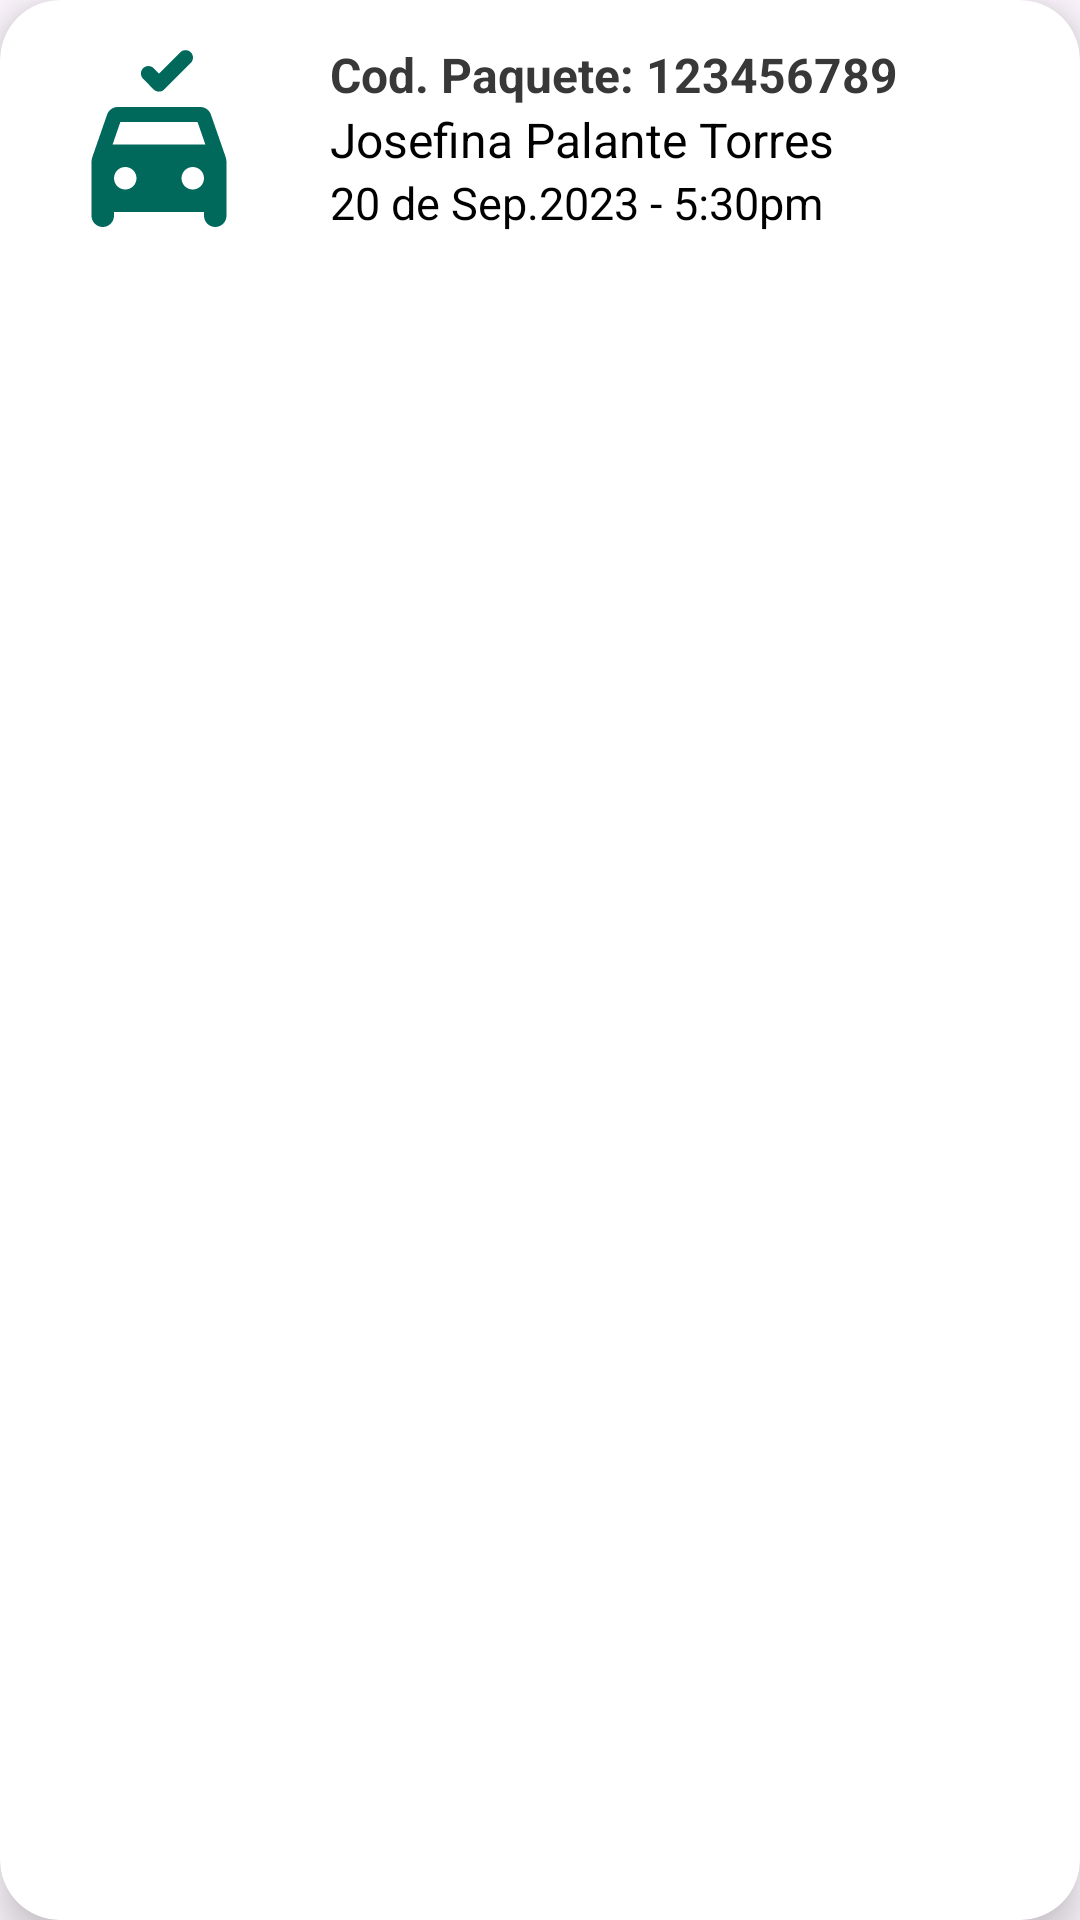

This screen was rendered from an Android layout file. Write that file and the resources it references.
<!-- AndroidManifest.xml: application theme Base.Theme.Entregasegura -->
<!-- res/layout/list_historial.xml -->
<?xml version="1.0" encoding="utf-8"?>
<androidx.cardview.widget.CardView
    xmlns:android="http://schemas.android.com/apk/res/android"
    xmlns:app="http://schemas.android.com/apk/res-auto"
    android:layout_marginStart="12dp"
    android:layout_marginEnd="12dp"
    android:layout_marginVertical="10dp"
    android:layout_marginHorizontal="10dp"
    app:cardCornerRadius="20dp"
    app:cardElevation="8dp"
    android:layout_width="match_parent"
    app:cardBackgroundColor="@color/white"
    android:layout_height="wrap_content">

    <LinearLayout
        android:layout_width="match_parent"
        android:layout_height="wrap_content"
        android:padding="5dp"
        android:gravity="center_vertical"
        android:orientation="horizontal">

    <ImageView
        android:layout_width="80dp"
        android:layout_height="60dp"
        android:layout_marginStart="8dp"
        android:layout_marginEnd="8dp"
        android:src="@drawable/round_no_crash_24"
        android:backgroundTint="#DDDDDD"
        app:tint="#00695C"
        android:id="@+id/btnDetalle"
        android:contentDescription="Ver detalle">

    </ImageView>

    <LinearLayout
        android:layout_width="match_parent"
        android:layout_height="wrap_content"
        android:layout_margin="4dp"
        android:padding="5dp"
        android:layout_weight="1"
        android:gravity="center_vertical"
        android:orientation="vertical">

        <TextView
            android:id="@+id/txtCodP"
            android:layout_width="wrap_content"
            android:layout_height="wrap_content"
            android:text="Cod. Paquete: 123456789"
            android:textSize="16dp"
            android:textColor="#393838"
            android:textStyle="bold" />

        <TextView
            android:id="@+id/nombreC"
            android:layout_width="wrap_content"
            android:layout_height="wrap_content"
            android:layout_below="@id/txtCodP"
            android:textColor="@color/black"
            android:text="Josefina Palante Torres"
            android:textSize="16dp"

            />

        <TextView
            android:id="@+id/fechaEnt"
            android:layout_width="wrap_content"
            android:layout_height="match_parent"
            android:layout_below="@id/nombreC"
            android:textColor="@color/black"
            android:text="20 de Sep.2023 - 5:30pm"
            android:textSize="15sp" />


    </LinearLayout>
    </LinearLayout>

</androidx.cardview.widget.CardView>
<!-- resources referenced by this layout -->
<resources>
  <color name="black">#FF000000</color>
  <color name="white">#FFFFFFFF</color>
  <!-- drawable round_no_crash_24 (drawable) -->
  <vector android:height="24dp" android:tint="#000000"
      android:viewportHeight="24" android:viewportWidth="24"
      android:width="24dp" xmlns:android="http://schemas.android.com/apk/res/android">
      <path android:fillColor="@android:color/white" android:pathData="M19.5,24c0.82,0 1.5,-0.67 1.5,-1.5v-7.16c0,-0.22 -0.04,-0.45 -0.11,-0.66l-1.97,-5.67C18.72,8.42 18.16,8 17.5,8h-11C5.84,8 5.29,8.42 5.08,9.01l-1.97,5.67C3.04,14.89 3,15.11 3,15.34v7.16C3,23.33 3.68,24 4.5,24S6,23.33 6,22.5V22h12v0.5C18,23.33 18.67,24 19.5,24zM6.85,10h10.29l1.04,3H5.81L6.85,10zM6,17.5C6,16.67 6.67,16 7.5,16S9,16.67 9,17.5S8.33,19 7.5,19S6,18.33 6,17.5zM15,17.5c0,-0.83 0.67,-1.5 1.5,-1.5s1.5,0.67 1.5,1.5S17.33,19 16.5,19S15,18.33 15,17.5zM16.24,0.71c0.39,0.39 0.39,1.02 0,1.41l-3.54,3.54c-0.39,0.39 -1.02,0.39 -1.41,0L9.88,4.24c-0.39,-0.39 -0.39,-1.02 0,-1.41l0,0c0.39,-0.39 1.02,-0.39 1.41,0L12,3.54l2.83,-2.83C15.22,0.32 15.85,0.32 16.24,0.71z"/>
  </vector>
  <style name="Base.Theme.Entregasegura" parent="Theme.Material3.DayNight.NoActionBar">
          
          
      </style>
</resources>
